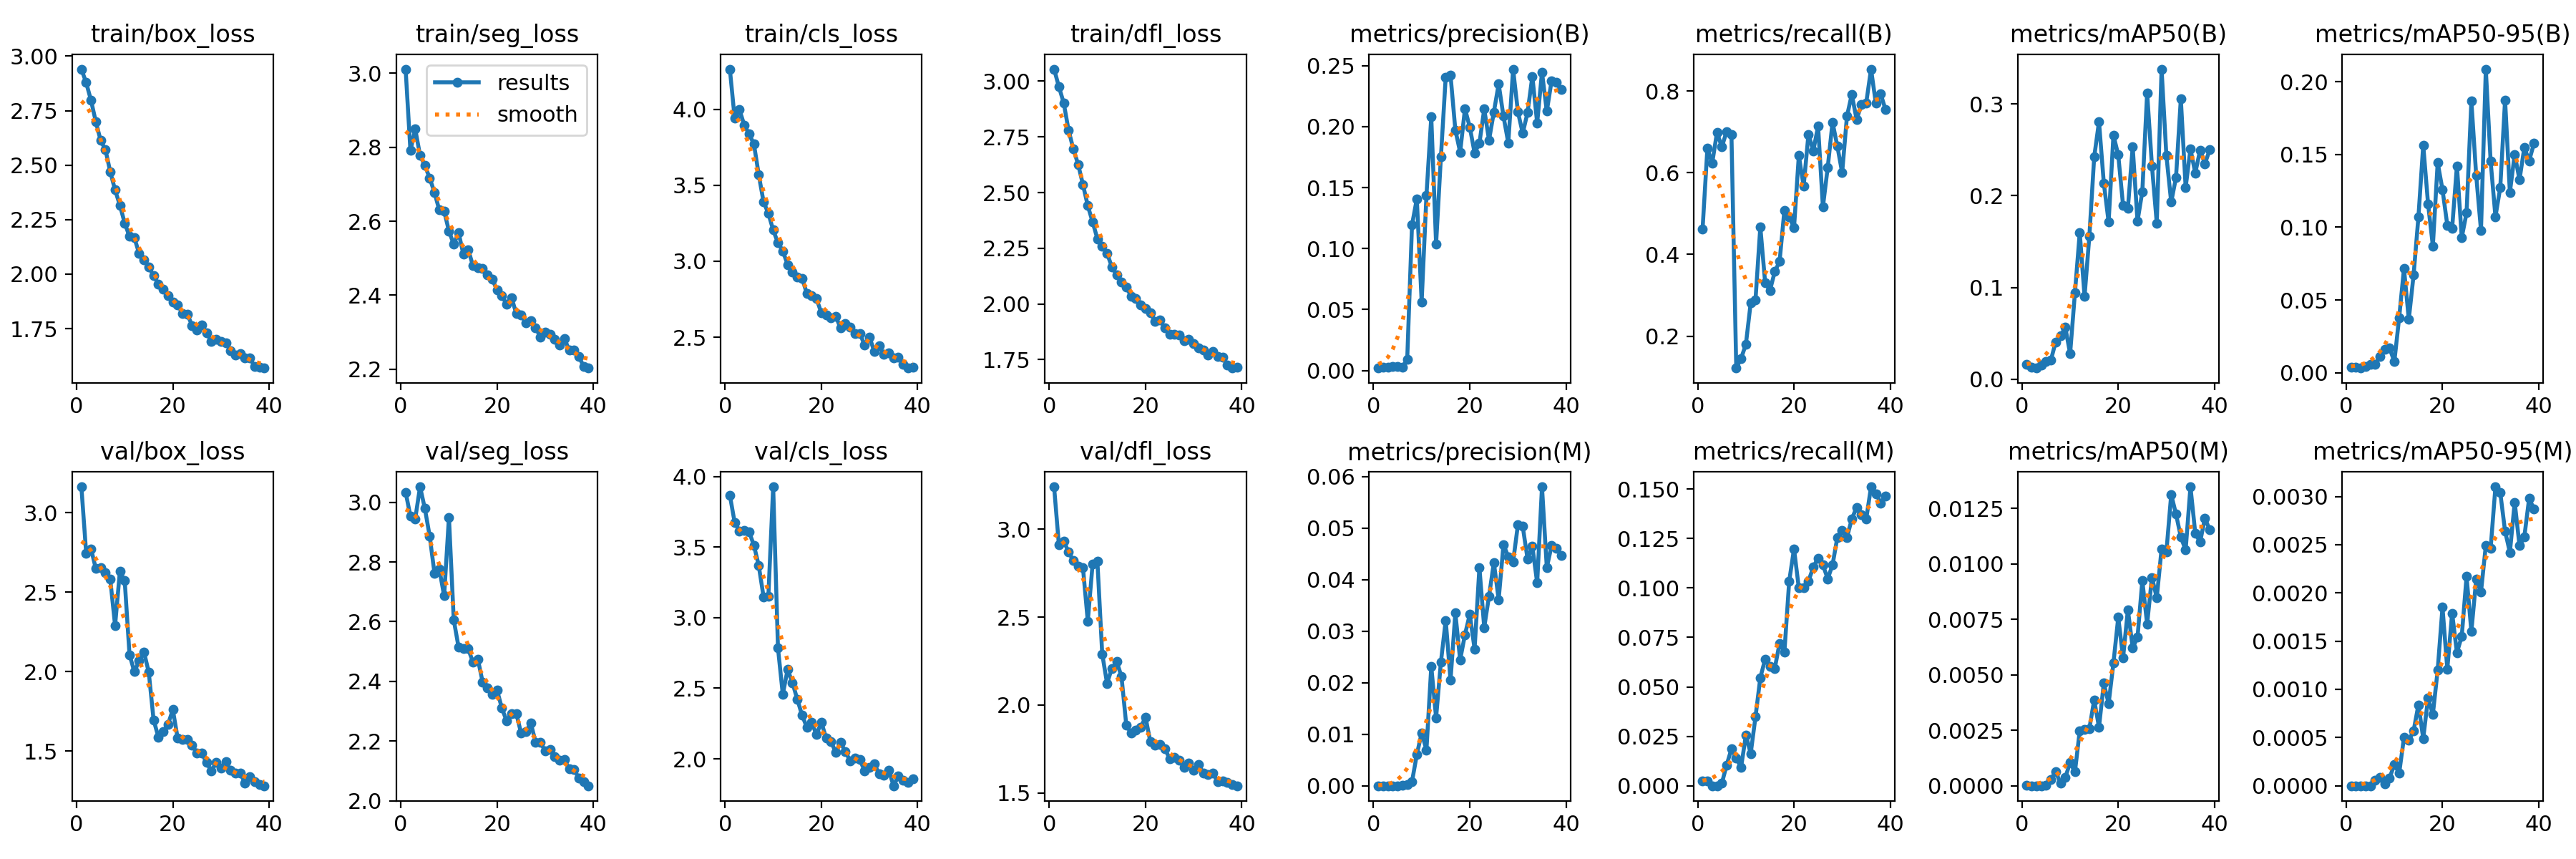

Data behind this chart, as committed beside it:
epoch, time, train/box_loss, train/seg_loss, train/cls_loss, train/dfl_loss, metrics/precision(B), metrics/recall(B), metrics/mAP50(B), metrics/mAP50-95(B), metrics/precision(M), metrics/recall(M), metrics/mAP50(M), metrics/mAP50-95(M), val/box_loss, val/seg_loss, val/cls_loss, val/dfl_loss, lr/pg0, lr/pg1, lr/pg2
1, 181.8, 2.94, 3.011, 4.264, 3.054, 0.00202, 0.4616, 0.01641, 0.00388, 1e-05, 0.00233, 1e-05, 0, 3.162, 3.034, 3.867, 3.241, 0.0006656, 0.0006656, 0.0006656
2, 365.2, 2.878, 2.791, 3.941, 2.975, 0.00266, 0.6593, 0.01324, 0.0036, 1e-05, 0.00233, 0, 0, 2.744, 2.954, 3.674, 2.91, 0.00131, 0.00131, 0.00131
3, 545.5, 2.797, 2.849, 3.997, 2.903, 0.00272, 0.6233, 0.01216, 0.00325, 0, 0, 0, 0, 2.773, 2.945, 3.614, 2.933, 0.001933, 0.001933, 0.001933
4, 730.2, 2.699, 2.778, 3.895, 2.781, 0.00325, 0.6988, 0.01554, 0.00451, 0, 0, 0, 0, 2.647, 3.052, 3.618, 2.871, 0.001901, 0.001901, 0.001901
5, 913.9, 2.613, 2.75, 3.836, 2.695, 0.00356, 0.6628, 0.01929, 0.00566, 1e-05, 0.00116, 1e-05, 0, 2.656, 2.979, 3.607, 2.821, 0.001868, 0.001868, 0.001868
6, 1096, 2.571, 2.717, 3.771, 2.626, 0.0029, 0.7012, 0.02071, 0.00601, 4e-05, 0.01047, 0.00028, 6e-05, 2.62, 2.887, 3.512, 2.79, 0.001835, 0.001835, 0.001835
7, 1279, 2.469, 2.677, 3.569, 2.536, 0.00896, 0.693, 0.04064, 0.011, 0.00024, 0.0186, 0.00064, 9e-05, 2.58, 2.762, 3.369, 2.781, 0.001802, 0.001802, 0.001802
8, 1467, 2.386, 2.63, 3.391, 2.441, 0.1194, 0.1221, 0.04702, 0.01636, 0.00082, 0.01395, 0.00011, 2e-05, 2.289, 2.777, 3.148, 2.477, 0.001769, 0.001769, 0.001769
9, 1652, 2.316, 2.627, 3.314, 2.368, 0.1407, 0.1454, 0.05655, 0.01692, 0.00604, 0.0093, 0.00037, 8e-05, 2.63, 2.687, 3.152, 2.802, 0.001736, 0.001736, 0.001736
10, 1835, 2.234, 2.574, 3.206, 2.292, 0.0563, 0.1802, 0.02786, 0.00773, 0.01026, 0.02558, 0.00105, 0.00022, 2.572, 2.95, 3.926, 2.817, 0.001703, 0.001703, 0.001703
11, 2022, 2.173, 2.537, 3.12, 2.259, 0.1437, 0.2814, 0.09404, 0.03796, 0.00696, 0.01628, 0.00062, 0.00013, 2.106, 2.606, 2.784, 2.291, 0.00167, 0.00167, 0.00167
12, 2209, 2.167, 2.569, 3.068, 2.228, 0.2079, 0.2895, 0.1598, 0.07165, 0.02313, 0.03488, 0.00248, 0.0005, 1.999, 2.515, 2.457, 2.124, 0.001637, 0.001637, 0.001637
13, 2394, 2.095, 2.511, 2.977, 2.167, 0.1037, 0.4674, 0.09024, 0.03672, 0.01321, 0.05465, 0.00255, 0.00047, 2.067, 2.51, 2.633, 2.208, 0.001604, 0.001604, 0.001604
14, 2580, 2.066, 2.523, 2.931, 2.13, 0.1749, 0.3314, 0.156, 0.06731, 0.02397, 0.06395, 0.00258, 0.00057, 2.123, 2.509, 2.54, 2.247, 0.001571, 0.001571, 0.001571
15, 2765, 2.034, 2.479, 2.896, 2.098, 0.2406, 0.3116, 0.242, 0.107, 0.03209, 0.06047, 0.00386, 0.00084, 1.995, 2.464, 2.423, 2.163, 0.001538, 0.001538, 0.001538
16, 2951, 1.992, 2.475, 2.886, 2.076, 0.2421, 0.3581, 0.2806, 0.1564, 0.0205, 0.0593, 0.00264, 0.00049, 1.696, 2.475, 2.31, 1.886, 0.001505, 0.001505, 0.001505
17, 3137, 1.954, 2.473, 2.789, 2.034, 0.1972, 0.3826, 0.2137, 0.1161, 0.03351, 0.07209, 0.00462, 0.00091, 1.588, 2.398, 2.224, 1.84, 0.001472, 0.001472, 0.001472
18, 3321, 1.931, 2.455, 2.773, 2.025, 0.1789, 0.5081, 0.1713, 0.08718, 0.02442, 0.06744, 0.0037, 0.00074, 1.621, 2.378, 2.259, 1.857, 0.001439, 0.001439, 0.001439
19, 3506, 1.9, 2.443, 2.754, 1.996, 0.2146, 0.4919, 0.2658, 0.1443, 0.02932, 0.1035, 0.00553, 0.0012, 1.668, 2.357, 2.172, 1.875, 0.001406, 0.001406, 0.001406
20, 3690, 1.87, 2.414, 2.66, 1.979, 0.1996, 0.4651, 0.2444, 0.1259, 0.03324, 0.1198, 0.00759, 0.00185, 1.76, 2.37, 2.259, 1.931, 0.001373, 0.001373, 0.001373
21, 3876, 1.86, 2.398, 2.645, 1.961, 0.1784, 0.6419, 0.1894, 0.1014, 0.02653, 0.1, 0.00577, 0.00121, 1.581, 2.31, 2.149, 1.79, 0.00134, 0.00134, 0.00134
22, 4060, 1.819, 2.375, 2.625, 1.923, 0.1863, 0.5671, 0.1863, 0.09923, 0.04231, 0.1, 0.00793, 0.00179, 1.571, 2.267, 2.123, 1.772, 0.001307, 0.001307, 0.001307
23, 4245, 1.817, 2.393, 2.638, 1.927, 0.2143, 0.6942, 0.2532, 0.1422, 0.03071, 0.1035, 0.00621, 0.00138, 1.572, 2.292, 2.047, 1.778, 0.001274, 0.001274, 0.001274
24, 4431, 1.764, 2.35, 2.56, 1.893, 0.1888, 0.6535, 0.1721, 0.09297, 0.03681, 0.1105, 0.00669, 0.00155, 1.539, 2.292, 2.118, 1.752, 0.001241, 0.001241, 0.001241
25, 4614, 1.745, 2.347, 2.592, 1.864, 0.2118, 0.7139, 0.2046, 0.1099, 0.04328, 0.1151, 0.00924, 0.00217, 1.487, 2.226, 2.049, 1.696, 0.001208, 0.001208, 0.001208
26, 4800, 1.767, 2.325, 2.569, 1.865, 0.2349, 0.5163, 0.3119, 0.1867, 0.03612, 0.1116, 0.00729, 0.0016, 1.486, 2.231, 1.987, 1.702, 0.001175, 0.001175, 0.001175
27, 4984, 1.731, 2.331, 2.525, 1.859, 0.2084, 0.6127, 0.2325, 0.1357, 0.04678, 0.1047, 0.00939, 0.00214, 1.429, 2.261, 2.008, 1.685, 0.001142, 0.001142, 0.001142
28, 5169, 1.693, 2.312, 2.525, 1.834, 0.1866, 0.7233, 0.1702, 0.0978, 0.04443, 0.1116, 0.00847, 0.00201, 1.373, 2.197, 1.993, 1.645, 0.001109, 0.001109, 0.001109
29, 5352, 1.7, 2.287, 2.448, 1.842, 0.2471, 0.6651, 0.3379, 0.2086, 0.04342, 0.1256, 0.01067, 0.00249, 1.428, 2.196, 1.916, 1.671, 0.001076, 0.001076, 0.001076
30, 5535, 1.692, 2.3, 2.502, 1.823, 0.212, 0.6, 0.2436, 0.1454, 0.05064, 0.1291, 0.01054, 0.00246, 1.393, 2.166, 1.942, 1.629, 0.001043, 0.001043, 0.001043
31, 5712, 1.685, 2.295, 2.406, 1.804, 0.1945, 0.7384, 0.193, 0.1073, 0.0503, 0.1256, 0.01312, 0.0031, 1.431, 2.172, 1.964, 1.661, 0.00101, 0.00101, 0.00101
32, 5897, 1.65, 2.281, 2.443, 1.794, 0.2115, 0.7917, 0.2199, 0.1271, 0.04401, 0.1349, 0.01224, 0.00304, 1.377, 2.147, 1.895, 1.615, 0.000977, 0.000977, 0.000977
33, 6083, 1.63, 2.266, 2.387, 1.771, 0.2411, 0.7302, 0.3056, 0.1875, 0.04646, 0.1407, 0.01121, 0.00264, 1.361, 2.135, 1.886, 1.606, 0.000944, 0.000944, 0.000944
34, 6268, 1.634, 2.282, 2.398, 1.786, 0.2028, 0.7663, 0.209, 0.124, 0.03934, 0.1372, 0.01062, 0.00242, 1.359, 2.138, 1.922, 1.612, 0.000911, 0.000911, 0.000911
35, 6454, 1.617, 2.251, 2.362, 1.763, 0.2445, 0.7709, 0.2509, 0.15, 0.05799, 0.1349, 0.01347, 0.00294, 1.3, 2.106, 1.81, 1.565, 0.000878, 0.000878, 0.000878
36, 6641, 1.615, 2.251, 2.367, 1.761, 0.2125, 0.8535, 0.2246, 0.1326, 0.04231, 0.1512, 0.01138, 0.00249, 1.34, 2.104, 1.876, 1.57, 0.000845, 0.000845, 0.000845
37, 6827, 1.577, 2.234, 2.322, 1.724, 0.2376, 0.7698, 0.2497, 0.1548, 0.0466, 0.1477, 0.01098, 0.00258, 1.308, 2.075, 1.847, 1.559, 0.000812, 0.000812, 0.000812
38, 7012, 1.571, 2.207, 2.297, 1.712, 0.2361, 0.793, 0.2349, 0.1456, 0.04607, 0.143, 0.01205, 0.00298, 1.29, 2.063, 1.831, 1.548, 0.000779, 0.000779, 0.000779
39, 7198, 1.569, 2.203, 2.304, 1.717, 0.2302, 0.7547, 0.2499, 0.1576, 0.04469, 0.1465, 0.01154, 0.00287, 1.282, 2.05, 1.856, 1.541, 0.000746, 0.000746, 0.000746
